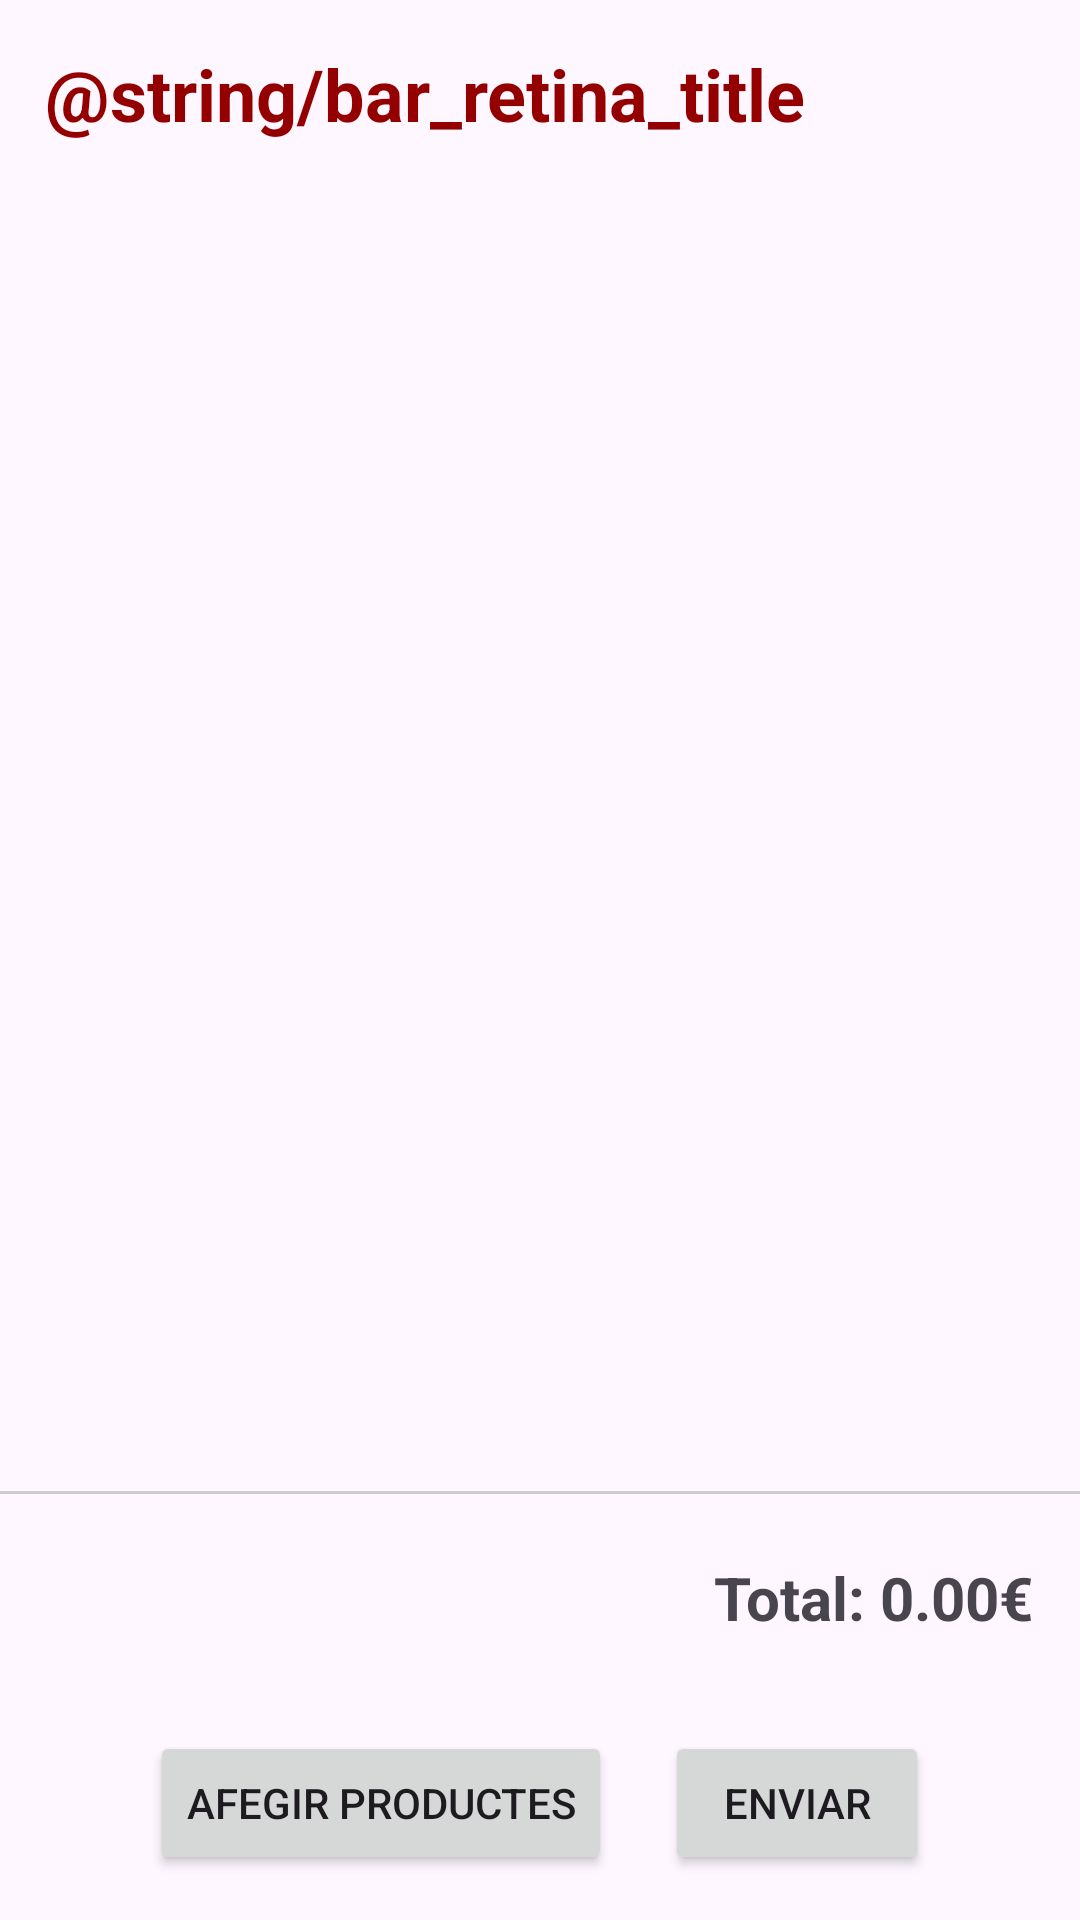

Layout XML and referenced resources for this Android screen:
<!-- AndroidManifest.xml: application theme Theme.BarRetinaAPP -->
<!-- res/layout/activity_order.xml -->
<?xml version="1.0" encoding="utf-8"?>
<LinearLayout xmlns:android="http://schemas.android.com/apk/res/android"
    xmlns:app="http://schemas.android.com/apk/res-auto"
    xmlns:tools="http://schemas.android.com/tools"
    android:id="@+id/main"
    android:layout_width="match_parent"
    android:layout_height="match_parent"
    tools:context=".OrderActivity"
    android:orientation="vertical">

    <LinearLayout
        android:layout_width="match_parent"
        android:layout_height="64dp"
        >

        <TextView
            android:id="@+id/textView"
            android:layout_width="0dp"
            android:layout_height="match_parent"
            android:layout_weight="1"
            android:text="@string/bar_retina_title"
            android:textSize="24sp"
            android:textStyle="bold"
            android:textColor="#940000"
            android:padding="15dp"/>

    </LinearLayout>

    <androidx.recyclerview.widget.RecyclerView
        android:id="@+id/orderRecycler"
        android:layout_width="match_parent"
        android:layout_height="0dp"
        android:layout_weight="1"/>
    <View
        android:layout_width="match_parent"
        android:layout_height="1dp"
        android:background="#CCC"
        android:layout_marginTop="5dp"
        android:layout_marginBottom="5dp"/>
    <TextView
        android:layout_width="match_parent"
        android:text="Total: 0.00€"
        android:layout_height="wrap_content"
        android:padding="16dp"
        android:gravity="end"
        android:textStyle="bold"
        android:textSize="20dp"/>

    <LinearLayout
        android:layout_width="match_parent"
        android:layout_height="wrap_content"
        android:gravity="center"
        android:padding="15dp">

        <Space
            android:layout_width="0dp"
            android:layout_height="0dp"
            android:layout_weight="2"/>

        <Button
            android:id="@+id/addMoreButton"
            android:text="Afegir productes"
            android:layout_width="wrap_content"
            android:layout_height="wrap_content"
            />

        <Space
            android:layout_width="0dp"
            android:layout_height="0dp"
            android:layout_weight="1"/>

        <Button
            android:id="@+id/sendButton"
            android:text="Enviar"
            android:layout_width="wrap_content"
            android:layout_height="wrap_content"/>

        <Space
            android:layout_width="0dp"
            android:layout_height="0dp"
            android:layout_weight="2"/>

    </LinearLayout>

</LinearLayout>
<!-- resources referenced by this layout -->
<resources>
  <style name="Theme.BarRetinaAPP" parent="Base.Theme.BarRetinaAPP" />
  <style name="Base.Theme.BarRetinaAPP" parent="Theme.Material3.DayNight.NoActionBar">
          
          
      </style>
</resources>
